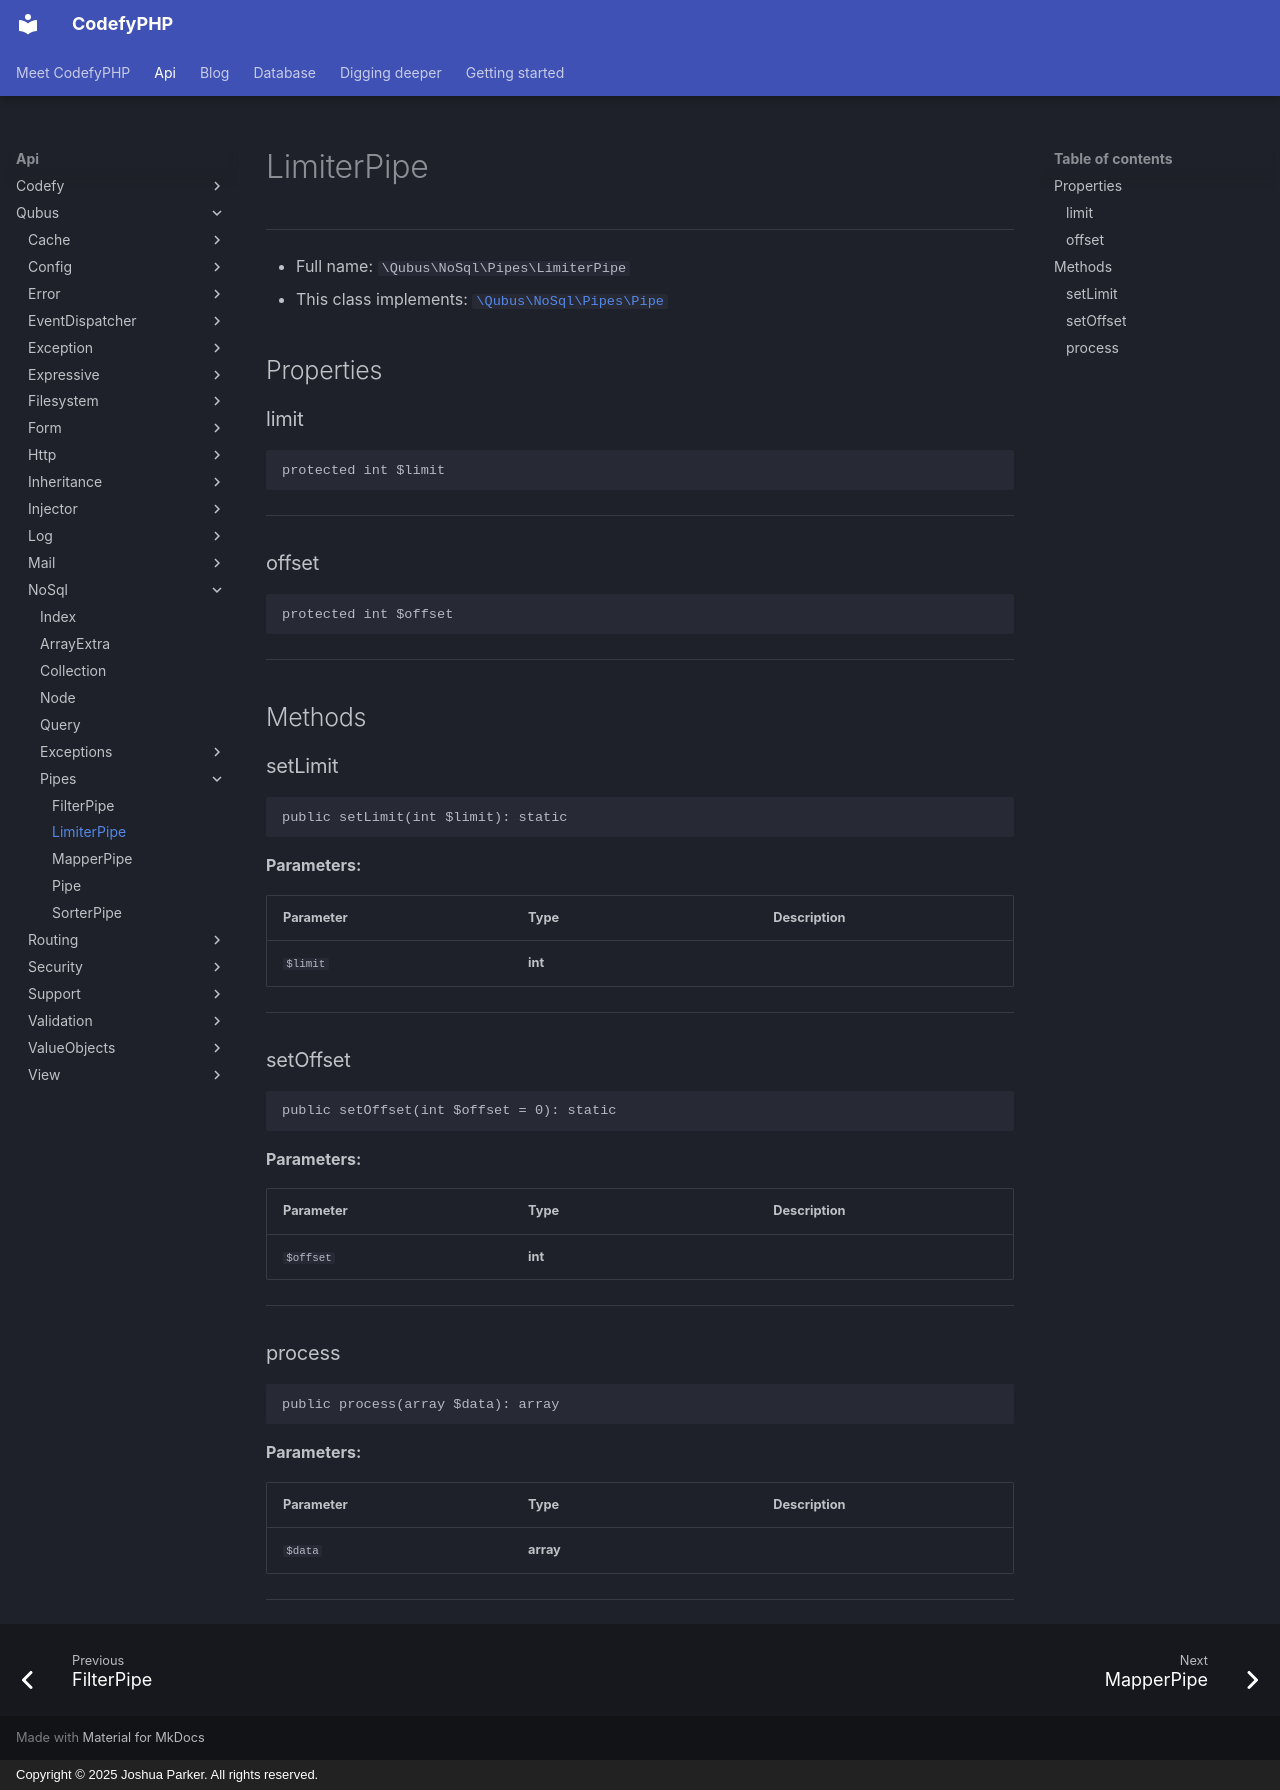

repository: codefyphp/docs · page: api/Qubus/NoSql/Pipes/LimiterPipe/index.html · generator: mkdocs · copyright: Copyright © 2025 Joshua Parker. All rights reserved.

# LimiterPipe

***

* Full name: `\Qubus\NoSql\Pipes\LimiterPipe`
* This class implements:
  [`\Qubus\NoSql\Pipes\Pipe`](./Pipe.md)

## Properties

### limit

```php
protected int $limit
```

***

### offset

```php
protected int $offset
```

***

## Methods

### setLimit

```php
public setLimit(int $limit): static
```

**Parameters:**

| Parameter | Type    | Description |
|-----------|---------|-------------|
| `$limit`  | **int** |             |

***

### setOffset

```php
public setOffset(int $offset = 0): static
```

**Parameters:**

| Parameter | Type    | Description |
|-----------|---------|-------------|
| `$offset` | **int** |             |

***

### process

```php
public process(array $data): array
```

**Parameters:**

| Parameter | Type      | Description |
|-----------|-----------|-------------|
| `$data`   | **array** |             |

***
